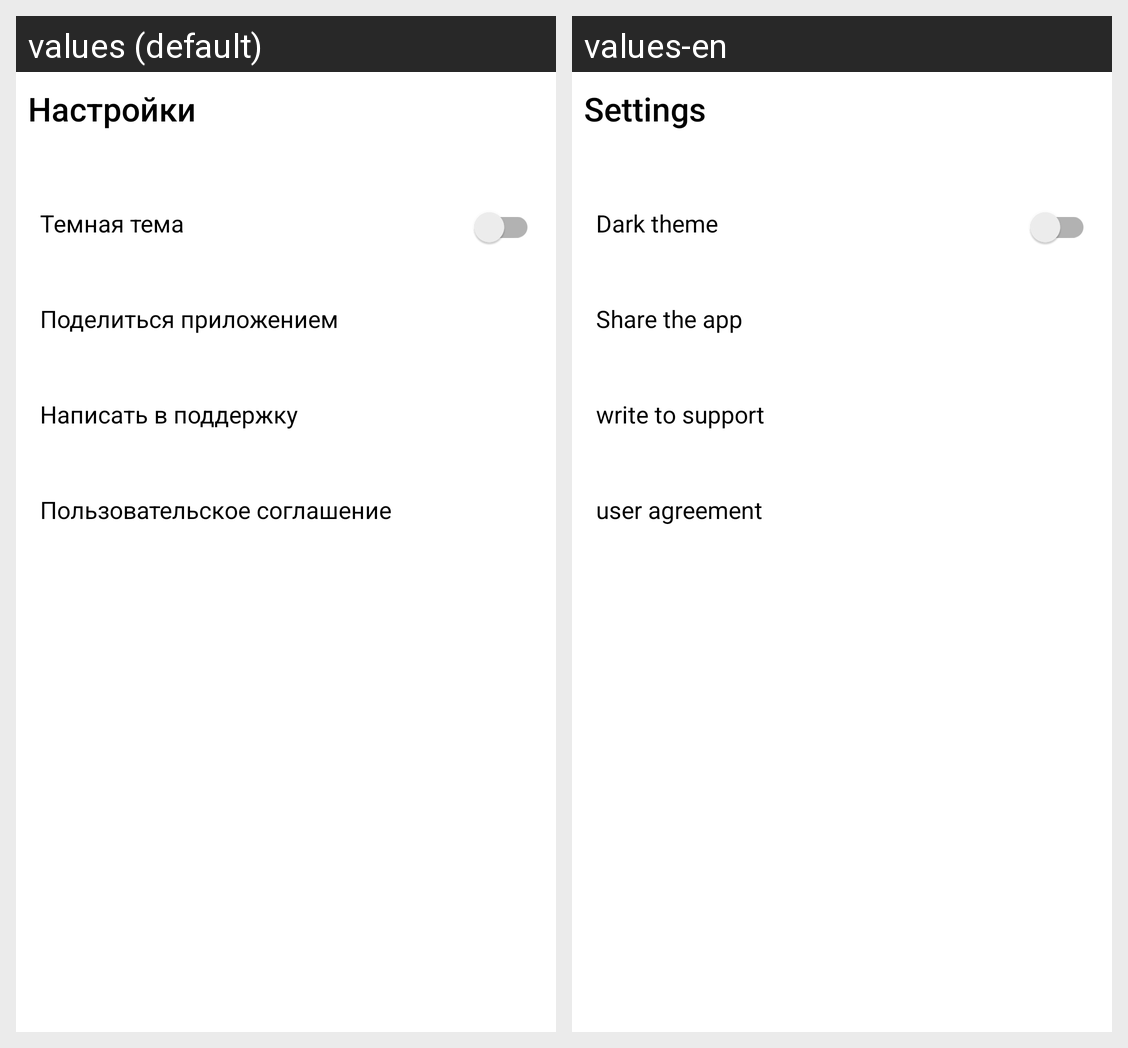

This grid shows one Android layout under two languages. Give, for every string resource on the screen, its name, the default text and each shown locale's text.
Android screen res/layout/activity_settings.xml rendered under 2 locales, left to right: values (default), values-en. Device: Nexus 5 (rendered at 1080×1920; each locale shown at half size, 540×960, under a caption strip naming it); theme Theme.MaterialComponents.DayNight.NoActionBar.
Strings drawn on this screen, with the default value and each locale's value (text and hints the layout hard-codes, and strings that could not be matched under every locale, appear in the picture but are not listed):

settings
  values: Настройки
  values-en: Settings

light_theme
  values: Темная тема
  values-en: Dark theme

share_app
  values: Поделиться приложением
  values-en: Share the app

support
  values: Написать в поддержку
  values-en: write to support

user_agreement
  values: Пользовательское соглашение
  values-en: user agreement
